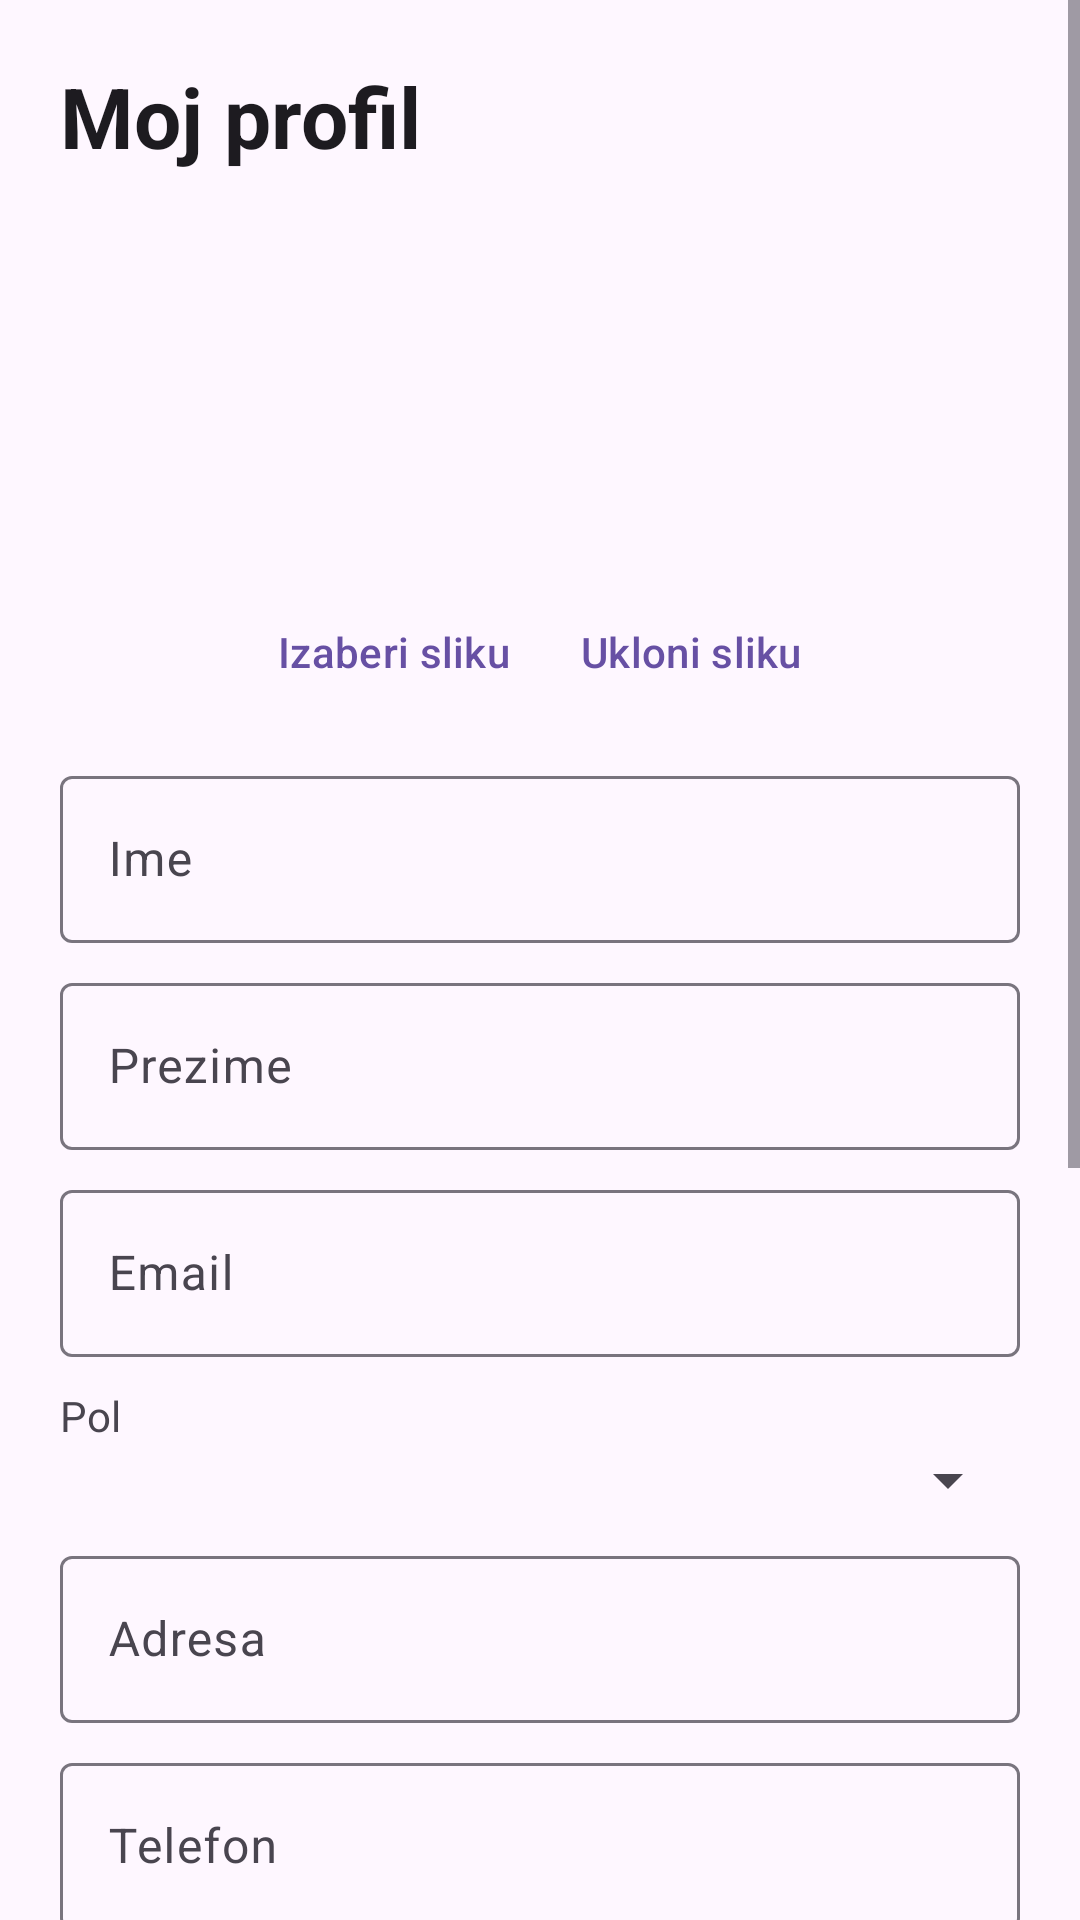

This screen was rendered from an Android layout file. Write that file and the resources it references.
<!-- AndroidManifest.xml: application theme Theme.MobilnaAplikacijaTim29 -->
<!-- res/layout/fragment_profile.xml -->
<?xml version="1.0" encoding="utf-8"?>
<ScrollView xmlns:android="http://schemas.android.com/apk/res/android"
    android:layout_width="match_parent"
    android:layout_height="match_parent"
    android:fillViewport="true">

    <LinearLayout
        android:layout_width="match_parent"
        android:layout_height="wrap_content"
        android:orientation="vertical"
        android:padding="20dp">

        <TextView android:layout_width="match_parent" android:layout_height="wrap_content"
            android:text="Moj profil" android:textStyle="bold"
            android:textAppearance="?attr/textAppearanceHeadlineMedium" />

        <ImageView android:id="@+id/profile_image" android:layout_width="120dp"
            android:layout_height="120dp" android:layout_gravity="center_horizontal"
            android:layout_marginTop="16dp" android:src="@mipmap/ic_launcher"
            android:scaleType="centerCrop" android:contentDescription="Profilna slika" />

        <LinearLayout android:layout_width="match_parent" android:layout_height="wrap_content"
            android:gravity="center" android:orientation="horizontal">
            <com.google.android.material.button.MaterialButton android:id="@+id/profile_choose_image"
                style="@style/Widget.Material3.Button.TextButton" android:layout_width="wrap_content"
                android:layout_height="wrap_content" android:text="Izaberi sliku" />
            <com.google.android.material.button.MaterialButton android:id="@+id/profile_delete_image"
                style="@style/Widget.Material3.Button.TextButton" android:layout_width="wrap_content"
                android:layout_height="wrap_content" android:text="Ukloni sliku" />
        </LinearLayout>

        <TextView android:id="@+id/profile_pending" android:layout_width="match_parent"
            android:layout_height="wrap_content" android:text="Izmene čekaju odobrenje administratora."
            android:textColor="?attr/colorPrimary" android:visibility="gone" />

        <com.google.android.material.textfield.TextInputLayout android:layout_width="match_parent"
            android:layout_height="wrap_content" android:layout_marginTop="12dp" android:hint="Ime">
            <com.google.android.material.textfield.TextInputEditText android:id="@+id/profile_name"
                android:layout_width="match_parent" android:layout_height="wrap_content" />
        </com.google.android.material.textfield.TextInputLayout>
        <com.google.android.material.textfield.TextInputLayout android:layout_width="match_parent"
            android:layout_height="wrap_content" android:layout_marginTop="8dp" android:hint="Prezime">
            <com.google.android.material.textfield.TextInputEditText android:id="@+id/profile_surname"
                android:layout_width="match_parent" android:layout_height="wrap_content" />
        </com.google.android.material.textfield.TextInputLayout>
        <com.google.android.material.textfield.TextInputLayout android:layout_width="match_parent"
            android:layout_height="wrap_content" android:layout_marginTop="8dp" android:hint="Email">
            <com.google.android.material.textfield.TextInputEditText android:id="@+id/profile_email"
                android:layout_width="match_parent" android:layout_height="wrap_content"
                android:inputType="textEmailAddress" />
        </com.google.android.material.textfield.TextInputLayout>
        <TextView android:layout_width="match_parent" android:layout_height="wrap_content"
            android:layout_marginTop="10dp" android:text="Pol" />
        <Spinner android:id="@+id/profile_gender" android:layout_width="match_parent"
            android:layout_height="wrap_content" />
        <com.google.android.material.textfield.TextInputLayout android:layout_width="match_parent"
            android:layout_height="wrap_content" android:layout_marginTop="8dp" android:hint="Adresa">
            <com.google.android.material.textfield.TextInputEditText android:id="@+id/profile_address"
                android:layout_width="match_parent" android:layout_height="wrap_content" />
        </com.google.android.material.textfield.TextInputLayout>
        <com.google.android.material.textfield.TextInputLayout android:layout_width="match_parent"
            android:layout_height="wrap_content" android:layout_marginTop="8dp" android:hint="Telefon">
            <com.google.android.material.textfield.TextInputEditText android:id="@+id/profile_phone"
                android:layout_width="match_parent" android:layout_height="wrap_content"
                android:inputType="phone" />
        </com.google.android.material.textfield.TextInputLayout>

        <LinearLayout android:id="@+id/profile_driver_section" android:layout_width="match_parent"
            android:layout_height="wrap_content" android:orientation="vertical" android:visibility="gone">
            <TextView android:id="@+id/profile_block_notice"
                android:layout_width="match_parent" android:layout_height="wrap_content"
                android:layout_marginTop="14dp" android:padding="12dp"
                android:textColor="?attr/colorError" android:textStyle="bold"
                android:visibility="gone" />
            <TextView android:id="@+id/profile_active_hours" android:layout_width="match_parent"
                android:layout_height="wrap_content" android:layout_marginTop="18dp"
                android:textStyle="bold" />
            <TextView android:layout_width="match_parent" android:layout_height="wrap_content"
                android:layout_marginTop="16dp" android:text="Vozilo" android:textStyle="bold"
                android:textAppearance="?attr/textAppearanceTitleLarge" />
            <com.google.android.material.textfield.TextInputLayout android:layout_width="match_parent"
                android:layout_height="wrap_content" android:layout_marginTop="8dp" android:hint="Model">
                <com.google.android.material.textfield.TextInputEditText android:id="@+id/profile_vehicle_model"
                    android:layout_width="match_parent" android:layout_height="wrap_content" />
            </com.google.android.material.textfield.TextInputLayout>
            <TextView android:layout_width="match_parent" android:layout_height="wrap_content"
                android:layout_marginTop="8dp" android:text="Tip vozila" />
            <Spinner android:id="@+id/profile_vehicle_type" android:layout_width="match_parent"
                android:layout_height="wrap_content" />
            <com.google.android.material.textfield.TextInputLayout android:layout_width="match_parent"
                android:layout_height="wrap_content" android:layout_marginTop="8dp" android:hint="Registarske tablice">
                <com.google.android.material.textfield.TextInputEditText android:id="@+id/profile_vehicle_registration"
                    android:layout_width="match_parent" android:layout_height="wrap_content" />
            </com.google.android.material.textfield.TextInputLayout>
            <com.google.android.material.textfield.TextInputLayout android:layout_width="match_parent"
                android:layout_height="wrap_content" android:layout_marginTop="8dp" android:hint="Broj mesta">
                <com.google.android.material.textfield.TextInputEditText android:id="@+id/profile_vehicle_seats"
                    android:layout_width="match_parent" android:layout_height="wrap_content"
                    android:inputType="number" />
            </com.google.android.material.textfield.TextInputLayout>
            <com.google.android.material.materialswitch.MaterialSwitch android:id="@+id/profile_vehicle_baby"
                android:layout_width="match_parent" android:layout_height="wrap_content"
                android:text="Prevoz beba" />
            <com.google.android.material.materialswitch.MaterialSwitch android:id="@+id/profile_vehicle_pet"
                android:layout_width="match_parent" android:layout_height="wrap_content"
                android:text="Prevoz kućnih ljubimaca" />
        </LinearLayout>

        <com.google.android.material.button.MaterialButton android:id="@+id/profile_save"
            android:layout_width="match_parent" android:layout_height="wrap_content"
            android:layout_marginTop="18dp" android:text="Sačuvaj izmene" />

        <TextView android:layout_width="match_parent" android:layout_height="wrap_content"
            android:layout_marginTop="28dp" android:text="Promena lozinke" android:textStyle="bold"
            android:textAppearance="?attr/textAppearanceTitleLarge" />
        <com.google.android.material.textfield.TextInputLayout android:layout_width="match_parent"
            android:layout_height="wrap_content" android:layout_marginTop="8dp"
            android:hint="Trenutna lozinka">
            <com.google.android.material.textfield.TextInputEditText android:id="@+id/profile_current_password"
                android:layout_width="match_parent" android:layout_height="wrap_content"
                android:inputType="textPassword" />
        </com.google.android.material.textfield.TextInputLayout>
        <com.google.android.material.textfield.TextInputLayout android:layout_width="match_parent"
            android:layout_height="wrap_content" android:layout_marginTop="8dp" android:hint="Nova lozinka">
            <com.google.android.material.textfield.TextInputEditText android:id="@+id/profile_new_password"
                android:layout_width="match_parent" android:layout_height="wrap_content"
                android:inputType="textPassword" />
        </com.google.android.material.textfield.TextInputLayout>
        <com.google.android.material.textfield.TextInputLayout android:layout_width="match_parent"
            android:layout_height="wrap_content" android:layout_marginTop="8dp" android:hint="Potvrda nove lozinke">
            <com.google.android.material.textfield.TextInputEditText android:id="@+id/profile_confirm_password"
                android:layout_width="match_parent" android:layout_height="wrap_content"
                android:inputType="textPassword" />
        </com.google.android.material.textfield.TextInputLayout>
        <com.google.android.material.button.MaterialButton android:id="@+id/profile_change_password"
            style="@style/Widget.Material3.Button.OutlinedButton" android:layout_width="match_parent"
            android:layout_height="wrap_content" android:layout_marginTop="10dp"
            android:text="Promeni lozinku" />

        <TextView android:id="@+id/profile_message" android:layout_width="match_parent"
            android:layout_height="wrap_content" android:layout_marginTop="14dp"
            android:visibility="gone" />
    </LinearLayout>
</ScrollView>
<!-- resources referenced by this layout -->
<resources>
  <style name="Theme.MobilnaAplikacijaTim29" parent="Base.Theme.MobilnaAplikacijaTim29" />
  <style name="Base.Theme.MobilnaAplikacijaTim29" parent="Theme.Material3.DayNight.NoActionBar">
          
          
      </style>
</resources>
